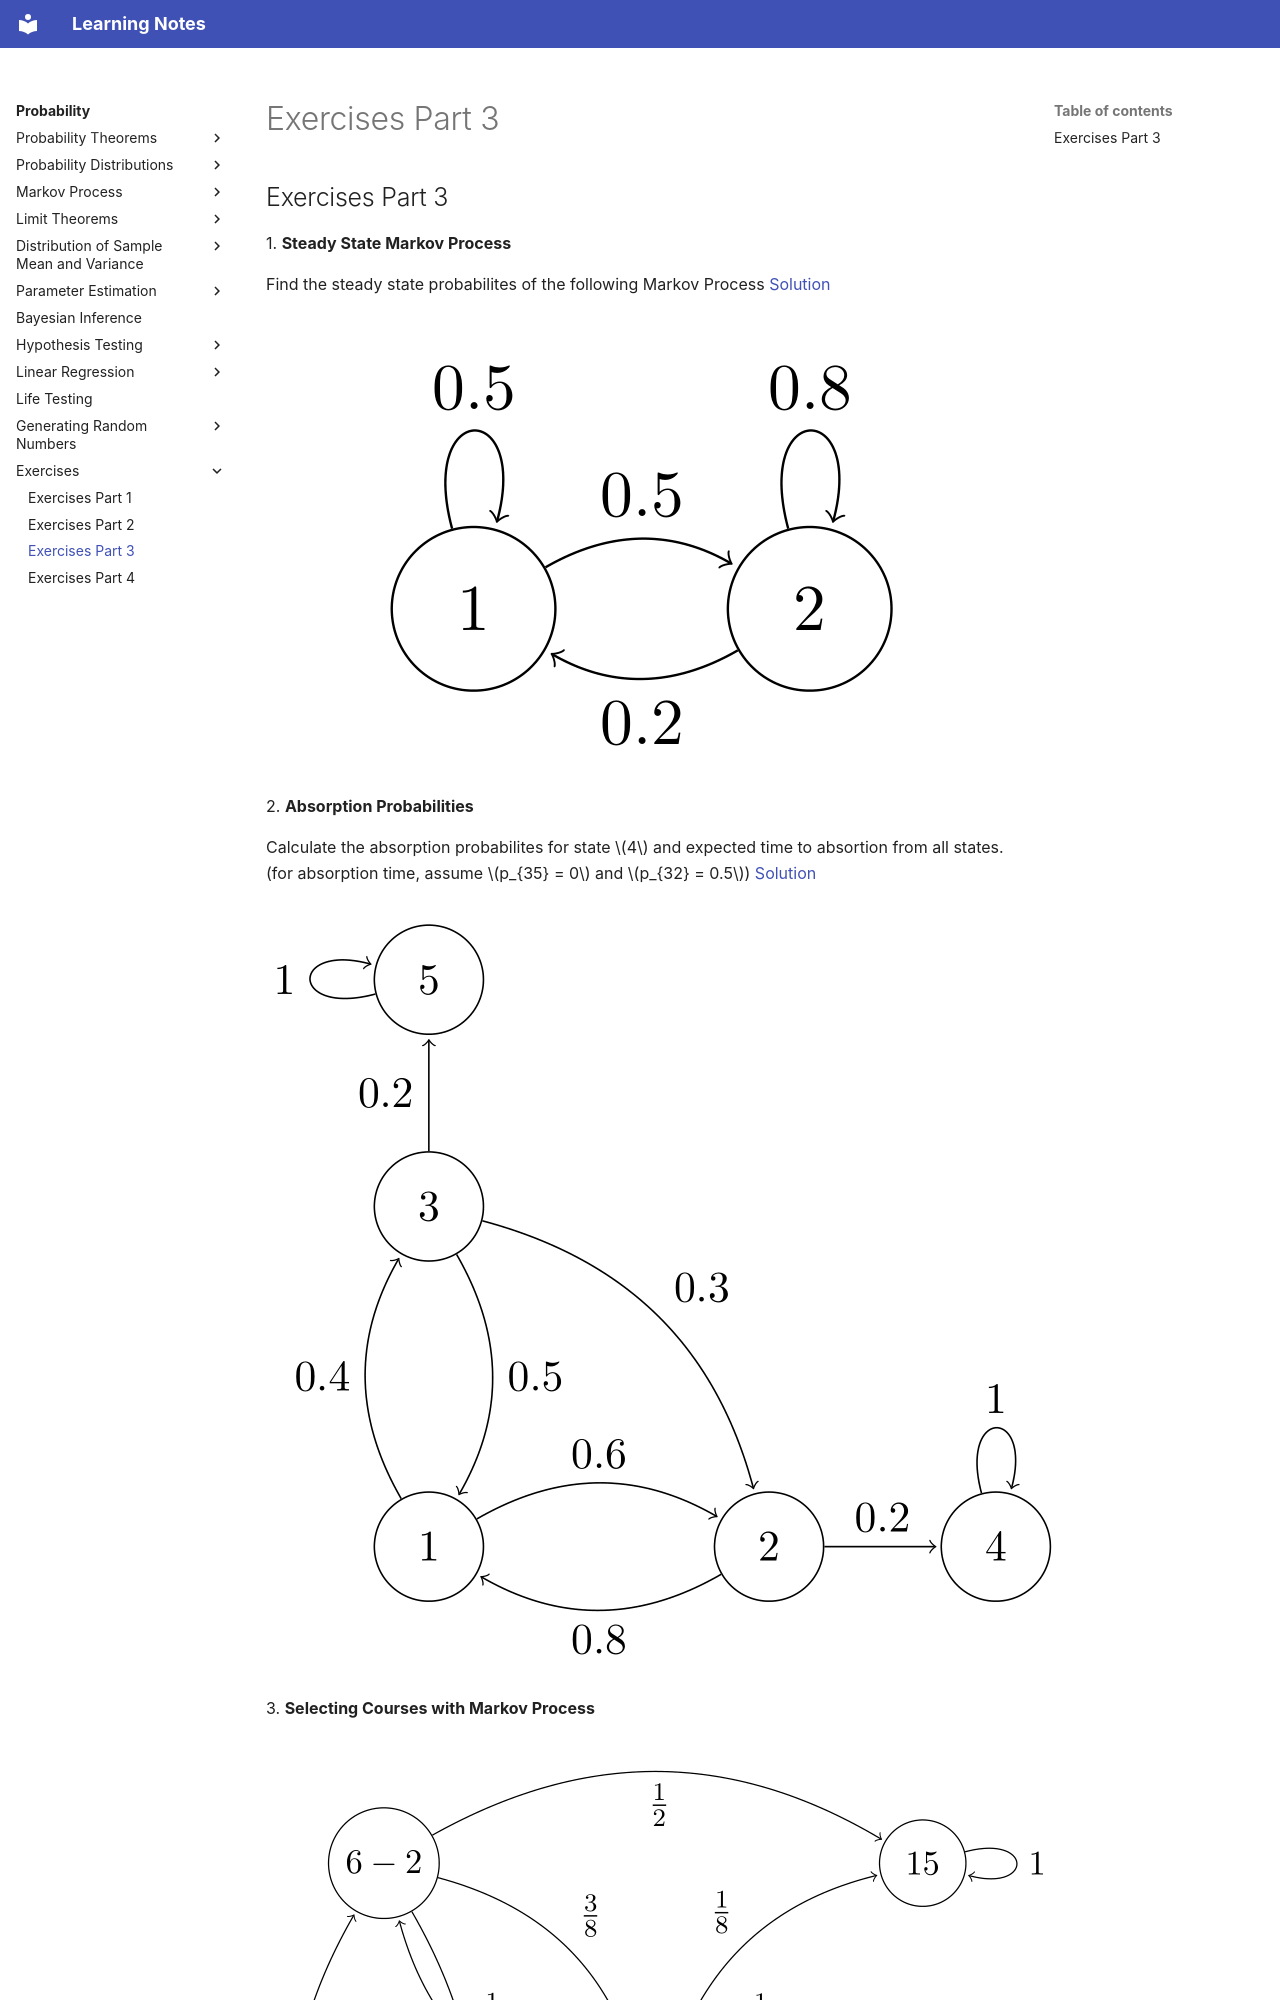

repository: DragonWarrior15/statistical-learning-notes · page: notes/probability/chapters/exercises/problems_p03.html · generator: mkdocs

# Exercises Part 3

## Exercises Part 3

1\. **Steady State Markov Process**

Find the steady state probabilites of the following Markov Process [Solution](a_steadymarkov.md)<figure class="notes-img exercises_1">
  <img src="../../images/exercises_1.png" alt="">
</figure>


2\. **Absorption Probabilities**

Calculate the absorption probabilites for state $4$ and expected time to absortion from all states. (for absorption time, assume $p_{35} = 0$ and $p_{32} = 0.5$) [Solution](a_absorbmarkov.md)
<figure class="notes-img exercises_2">
  <img src="../../images/exercises_2.png" alt="">
</figure>


3\. **Selecting Courses with Markov Process**
<figure class="notes-img exercises_3">
  <img src="../../images/exercises_3.png" alt="">
</figure>

Consider the above markov process for changing courses. The probability being in some course tomorrow given a course today is mentioned along the edges. Suppose we start with course 6-1 (Note that course 6 is the combination of courses 6-1, 6-2 and 6-3). Calculate the following

1\. $P($eventually leaving course 6$)$.

2\. $P($eventually landing in course 15$)$.

3\. $E[$number of days till leaving course 6$]$.
